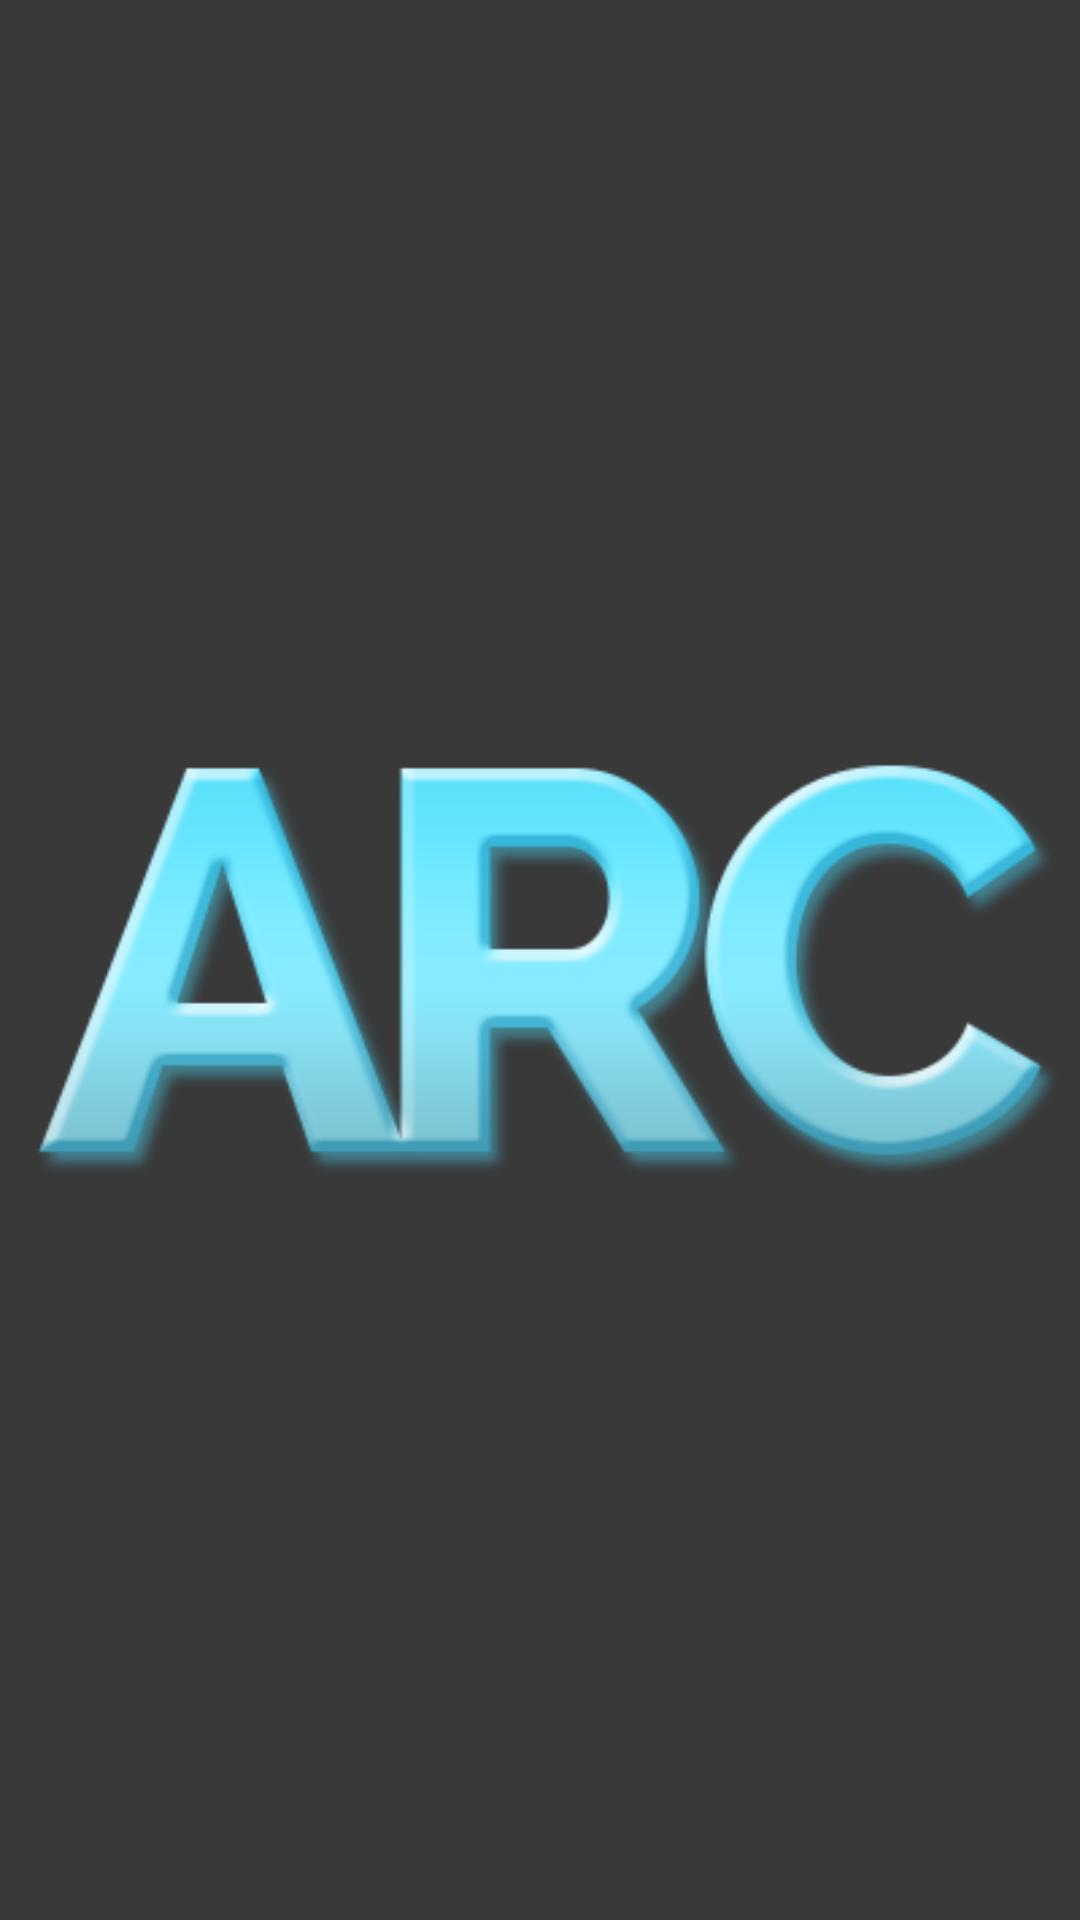

Write the Android layout XML for this screen, with the resource values it uses.
<!-- AndroidManifest.xml: application theme AppTheme -->
<!-- res/layout/activity_splash.xml -->
<?xml version="1.0" encoding="utf-8"?>
<android.support.constraint.ConstraintLayout xmlns:android="http://schemas.android.com/apk/res/android"
    xmlns:app="http://schemas.android.com/apk/res-auto"
    xmlns:tools="http://schemas.android.com/tools"
    android:layout_width="match_parent"
    android:layout_height="match_parent"
    android:background="@color/colorSecondaryDark"
    tools:context=".SplashActivity">

    <ImageView
        android:id="@+id/imageView"
        android:layout_width="wrap_content"
        android:layout_height="wrap_content"
        android:layout_centerInParent="true"
        app:layout_constraintBottom_toBottomOf="parent"
        app:layout_constraintEnd_toEndOf="parent"
        app:layout_constraintHorizontal_bias="0.5"
        app:layout_constraintStart_toStartOf="parent"
        app:layout_constraintTop_toTopOf="parent"
        app:srcCompat="@drawable/logo_main" />
</android.support.constraint.ConstraintLayout>
<!-- resources referenced by this layout -->
<resources>
  <color name="colorSecondaryDark">#393939</color>
  <!-- drawable logo_main: png bitmap (drawable, 41200 bytes) -->
  <style name="AppTheme" parent="Theme.AppCompat.Light.NoActionBar">
          
          <item name="colorPrimary">@color/colorPrimary</item>
          <item name="colorPrimaryDark">@color/colorPrimaryDark</item>
          <item name="colorSecondaryDark">@color/colorSecondaryDark</item>
          <item name="colorAccent">@color/colorAccent</item>
          <item name="bottomNavigationStyle">@style/Widget.Design.BottomNavigationView</item>
      </style>
  <color name="colorPrimary">#c9f6ff</color>
  <color name="colorPrimaryDark">#212121</color>
  <color name="colorAccent">#FF4081</color>
</resources>
